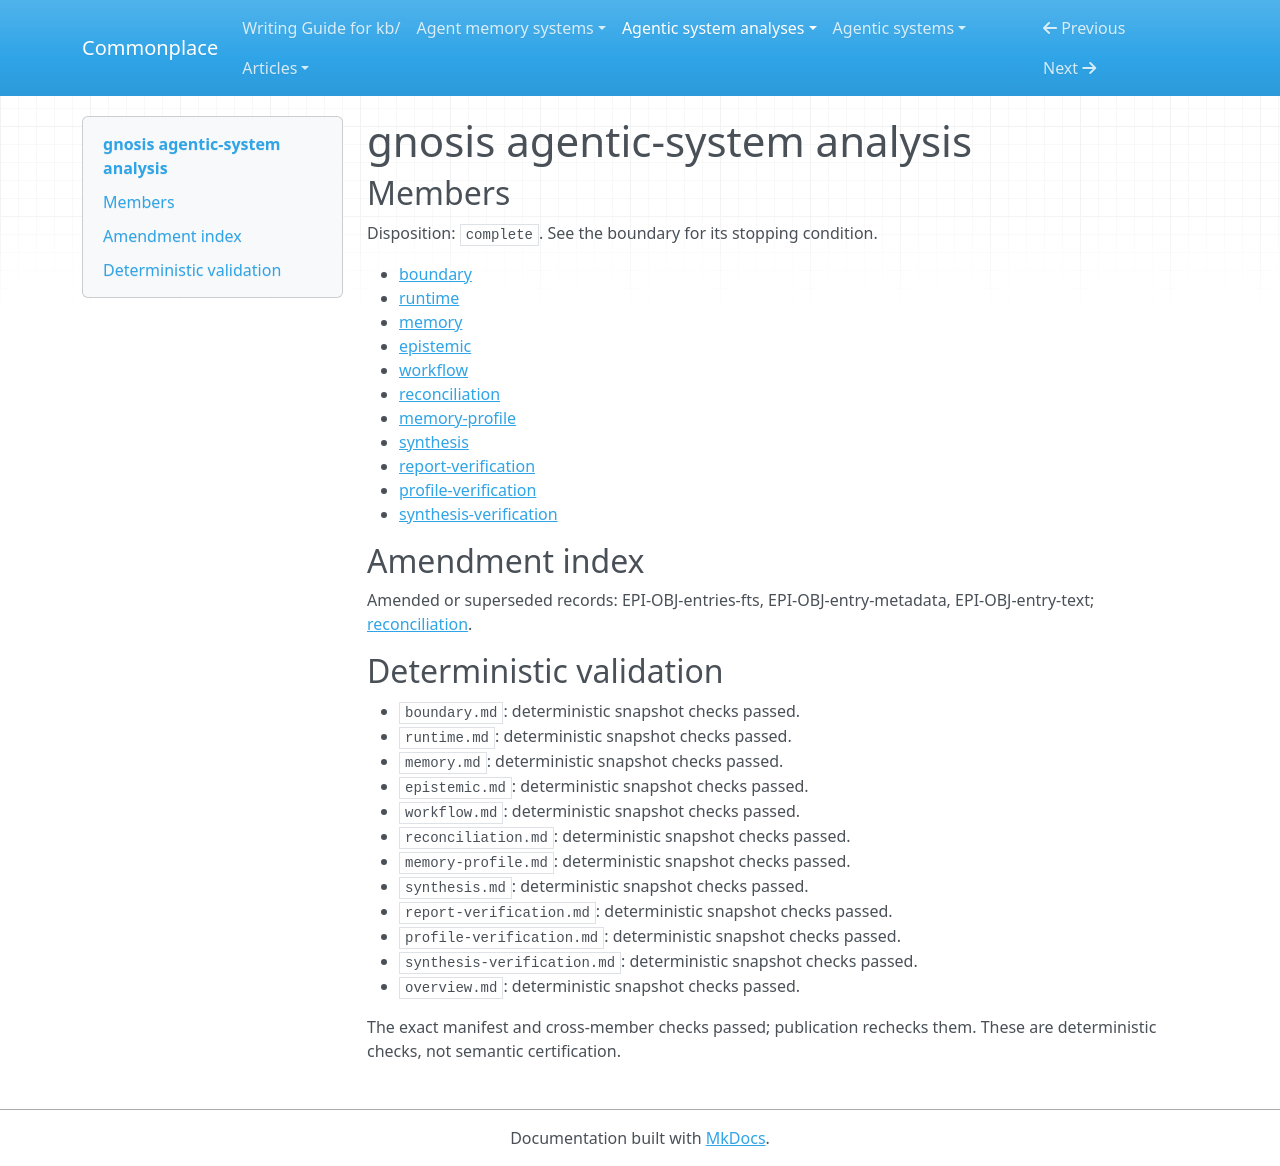

repository: zby/commonplace · page: agentic-system-analyses/retained/skorokithakis--gnosis/overview/index.html · generator: mkdocs

---
type: agentic-system-analyses/types/agentic-system-analysis-overview.md
description: Gnosis retains repository rationale in JSONL and returns lexical search
  results to coding agents; semantic admission and later use remain caller-owned and
  unobserved.
run-id: AAS-2026-10-15-gnosis-5bfb42422ce3-01
result-disposition: complete
target-class: memory/knowledge/context-engineering system
boundary-kind: whole-system
reviewed-boundary: 429528bf98e424b40837d2dbe3631d0fb42da6fd
analysis-cutoff: '2026-10-15'
evidence-tier: code-grounded
system: gnosis
run-date: '2026-10-15'
inputs-commit: a320038ed1a423b051eedbcec593172f8c2032f4
---

# gnosis agentic-system analysis

## Members

Disposition: `complete`. See the boundary for its stopping condition.

- [boundary](./boundary.md)
- [runtime](./runtime.md)
- [memory](./memory.md)
- [epistemic](./epistemic.md)
- [workflow](./workflow.md)
- [reconciliation](./reconciliation.md)
- [memory-profile](./memory-profile.md)
- [synthesis](./synthesis.md)
- [report-verification](./report-verification.md)
- [profile-verification](./profile-verification.md)
- [synthesis-verification](./synthesis-verification.md)

## Amendment index

Amended or superseded records: EPI-OBJ-entries-fts, EPI-OBJ-entry-metadata, EPI-OBJ-entry-text; [reconciliation](reconciliation.md).

## Deterministic validation

- `boundary.md`: deterministic snapshot checks passed.
- `runtime.md`: deterministic snapshot checks passed.
- `memory.md`: deterministic snapshot checks passed.
- `epistemic.md`: deterministic snapshot checks passed.
- `workflow.md`: deterministic snapshot checks passed.
- `reconciliation.md`: deterministic snapshot checks passed.
- `memory-profile.md`: deterministic snapshot checks passed.
- `synthesis.md`: deterministic snapshot checks passed.
- `report-verification.md`: deterministic snapshot checks passed.
- `profile-verification.md`: deterministic snapshot checks passed.
- `synthesis-verification.md`: deterministic snapshot checks passed.
- `overview.md`: deterministic snapshot checks passed.

The exact manifest and cross-member checks passed; publication rechecks them. These are deterministic checks, not semantic certification.
